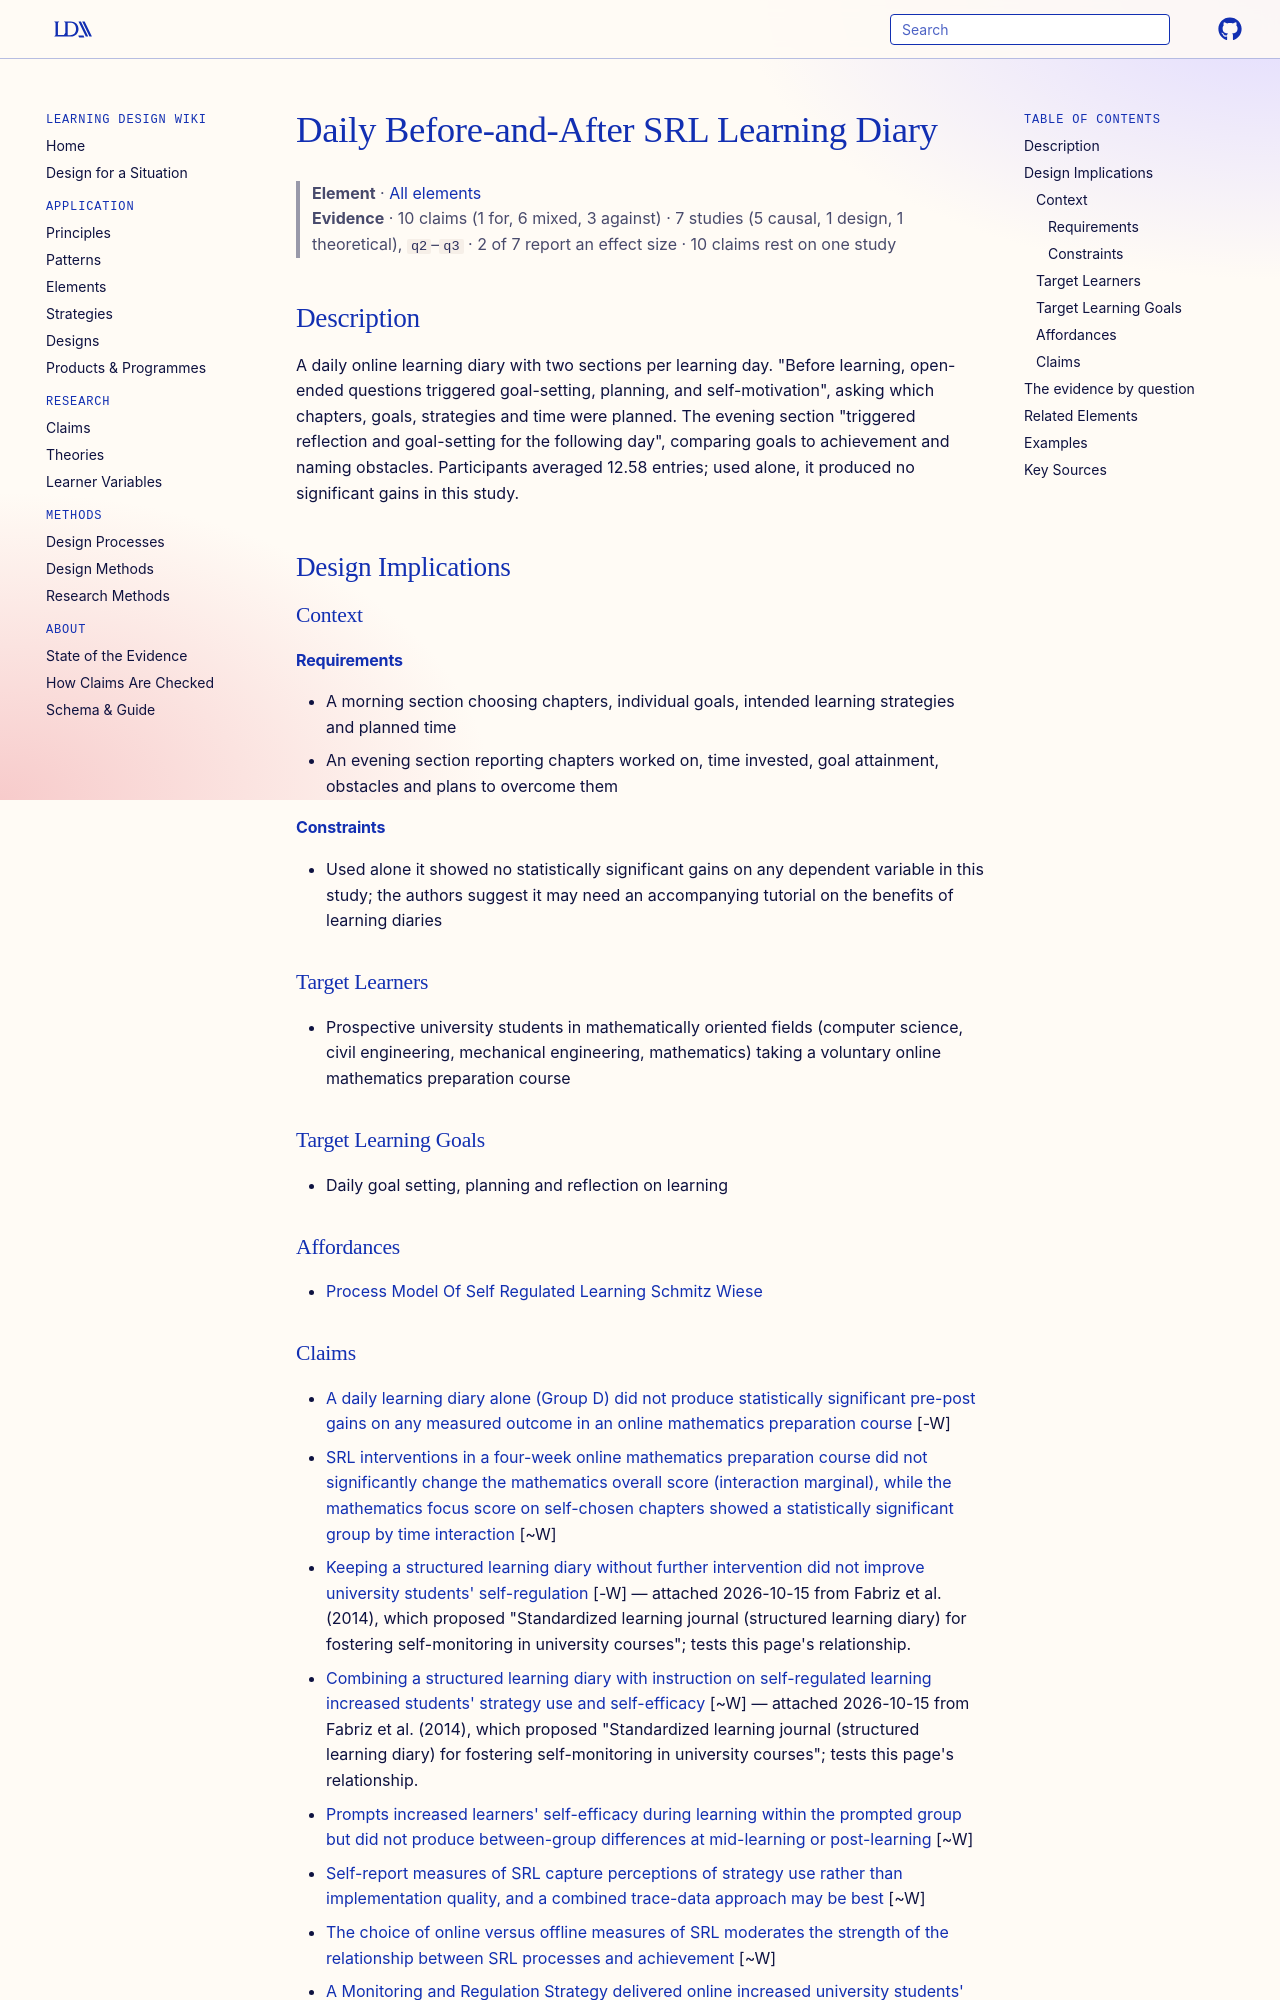

repository: Learning-Design-Alliance/learning-wiki · page: elements/daily-before-and-after-srl-learning-diary/index.html · generator: mkdocs

---
type: element
id: daily-before-and-after-srl-learning-diary
title: Daily Before-and-After SRL Learning Diary
description: A daily online learning diary with two sections per learning day.
canonical: true
status: review
generated:
  by: claude/unspecified
  at: 2026-09-24
sources:
  - id: bellhäuser-2022
    resource: "https://doi.org/10.3389/fpsyg.2022.813381"
    title: "Bellhäuser, H., Liborius, P., & Schmitz, B. (2022). Fostering Self-Regulated Learning in Online Environments: Positive Effects of a Web-Based Training With Peer Feedback on Learning Behavior. Frontiers in Psychology, 13, 813381. https://doi.org/10.3389/fpsyg.2022.813381"
    author: "Bellhäuser, H., Liborius, P., & Schmitz, B"
---

# Daily Before-and-After SRL Learning Diary

> **Element** · [All elements](index.md)
> **Evidence** · 10 claims (1 for, 6 mixed, 3 against) · 7 studies (5 causal, 1 design, 1 theoretical), `q2`–`q3` · 2 of 7 report an effect size · 10 claims rest on one study

## Description
A daily online learning diary with two sections per learning day. "Before learning, open-ended questions triggered goal-setting, planning, and self-motivation", asking which chapters, goals, strategies and time were planned. The evening section "triggered reflection and goal-setting for the following day", comparing goals to achievement and naming obstacles. Participants averaged 12.58 entries; used alone, it produced no significant gains in this study.

## Design Implications

### Context
#### Requirements
- A morning section choosing chapters, individual goals, intended learning strategies and planned time
- An evening section reporting chapters worked on, time invested, goal attainment, obstacles and plans to overcome them
#### Constraints
- Used alone it showed no statistically significant gains on any dependent variable in this study; the authors suggest it may need an accompanying tutorial on the benefits of learning diaries

### Target Learners
- Prospective university students in mathematically oriented fields (computer science, civil engineering, mechanical engineering, mathematics) taking a voluntary online mathematics preparation course

### Target Learning Goals
- Daily goal setting, planning and reflection on learning

### Affordances
- [Process Model Of Self Regulated Learning Schmitz Wiese](../theories/process-model-of-self-regulated-learning-schmitz-wiese.md)
